Labelled photos from "infrared_dataset", an image-classification folder in kk-2m/AnimalClassification-IFOR. The possible labels are: acryllium vulturinum, aepyceros melampus, bos taurus, capra aegagrus, cephalophus nigrifrons, crax rubra, paca, dasyprocta punctata, equus quagga, giraffa camelopardalis, leopardus pardalis, african elephant, madoqua guentheri, mazama americana, mazama temama, meleagris ocellata, mitu tuberosum, nasua narica, panthera onca, papio anubis, pecari tajacu, phacochoerus africanus, psophia leucoptera, puma, syncerus caffer, south american tapir, tayassu pecari, urocyon cinereoargenteus.

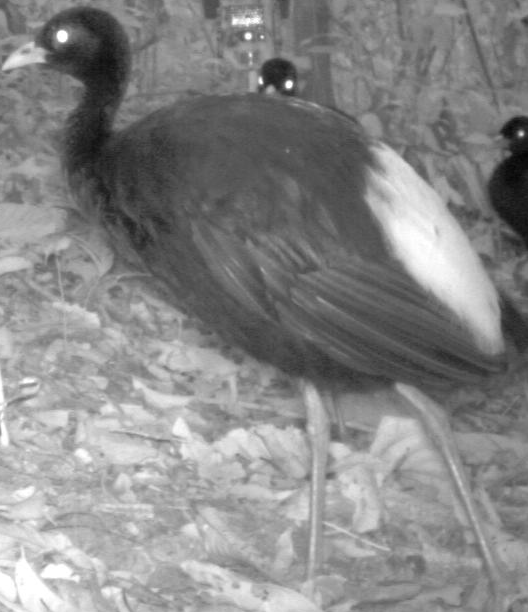
Label: psophia leucoptera

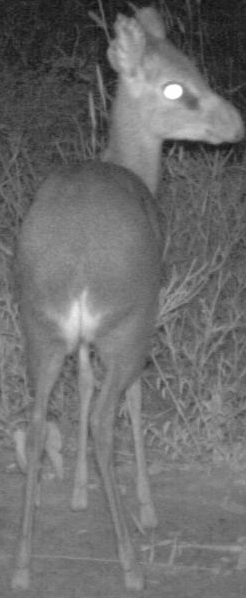
Label: madoqua guentheri

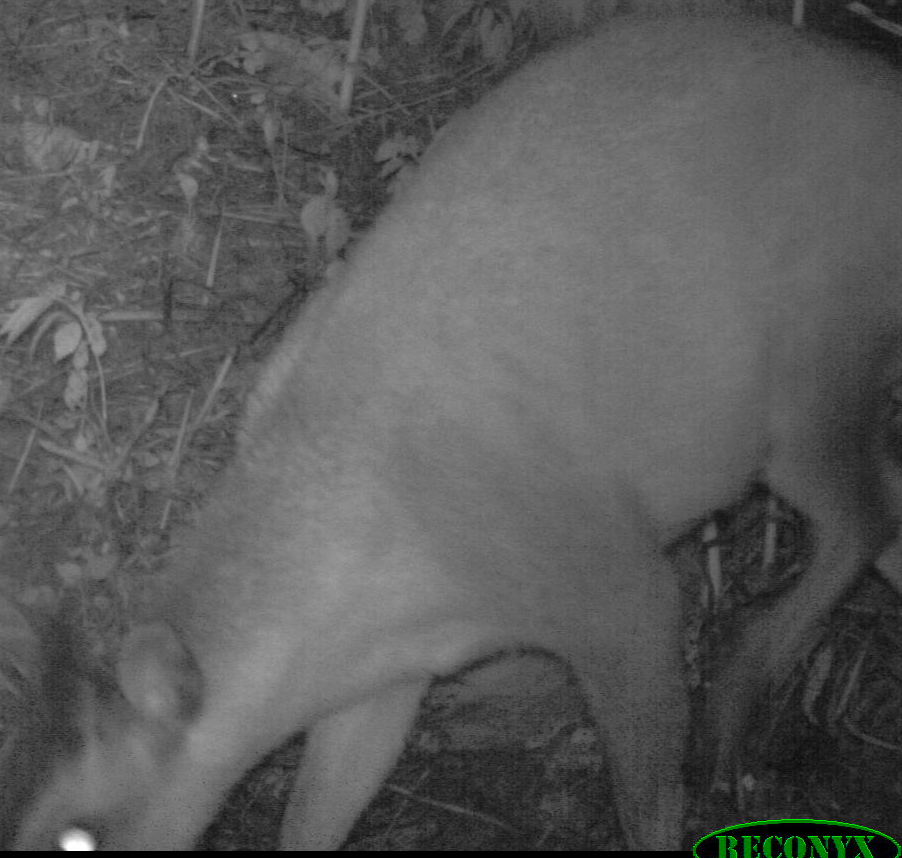
Label: cephalophus nigrifrons

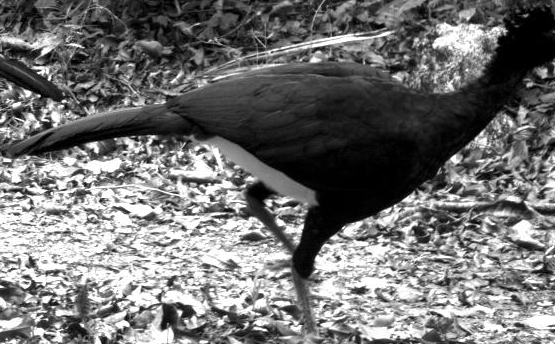
Label: crax rubra

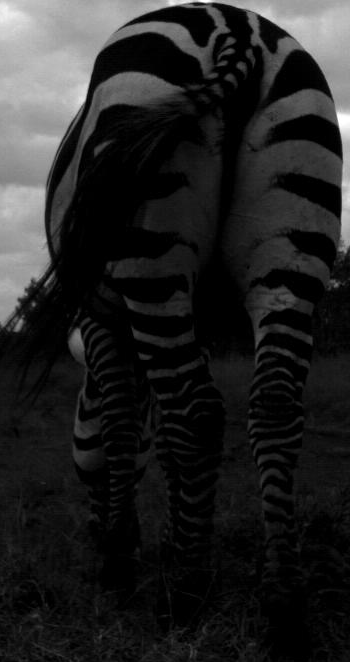
Label: equus quagga

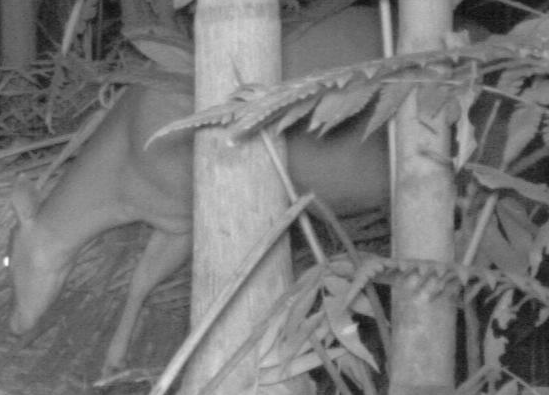
Label: mazama americana
